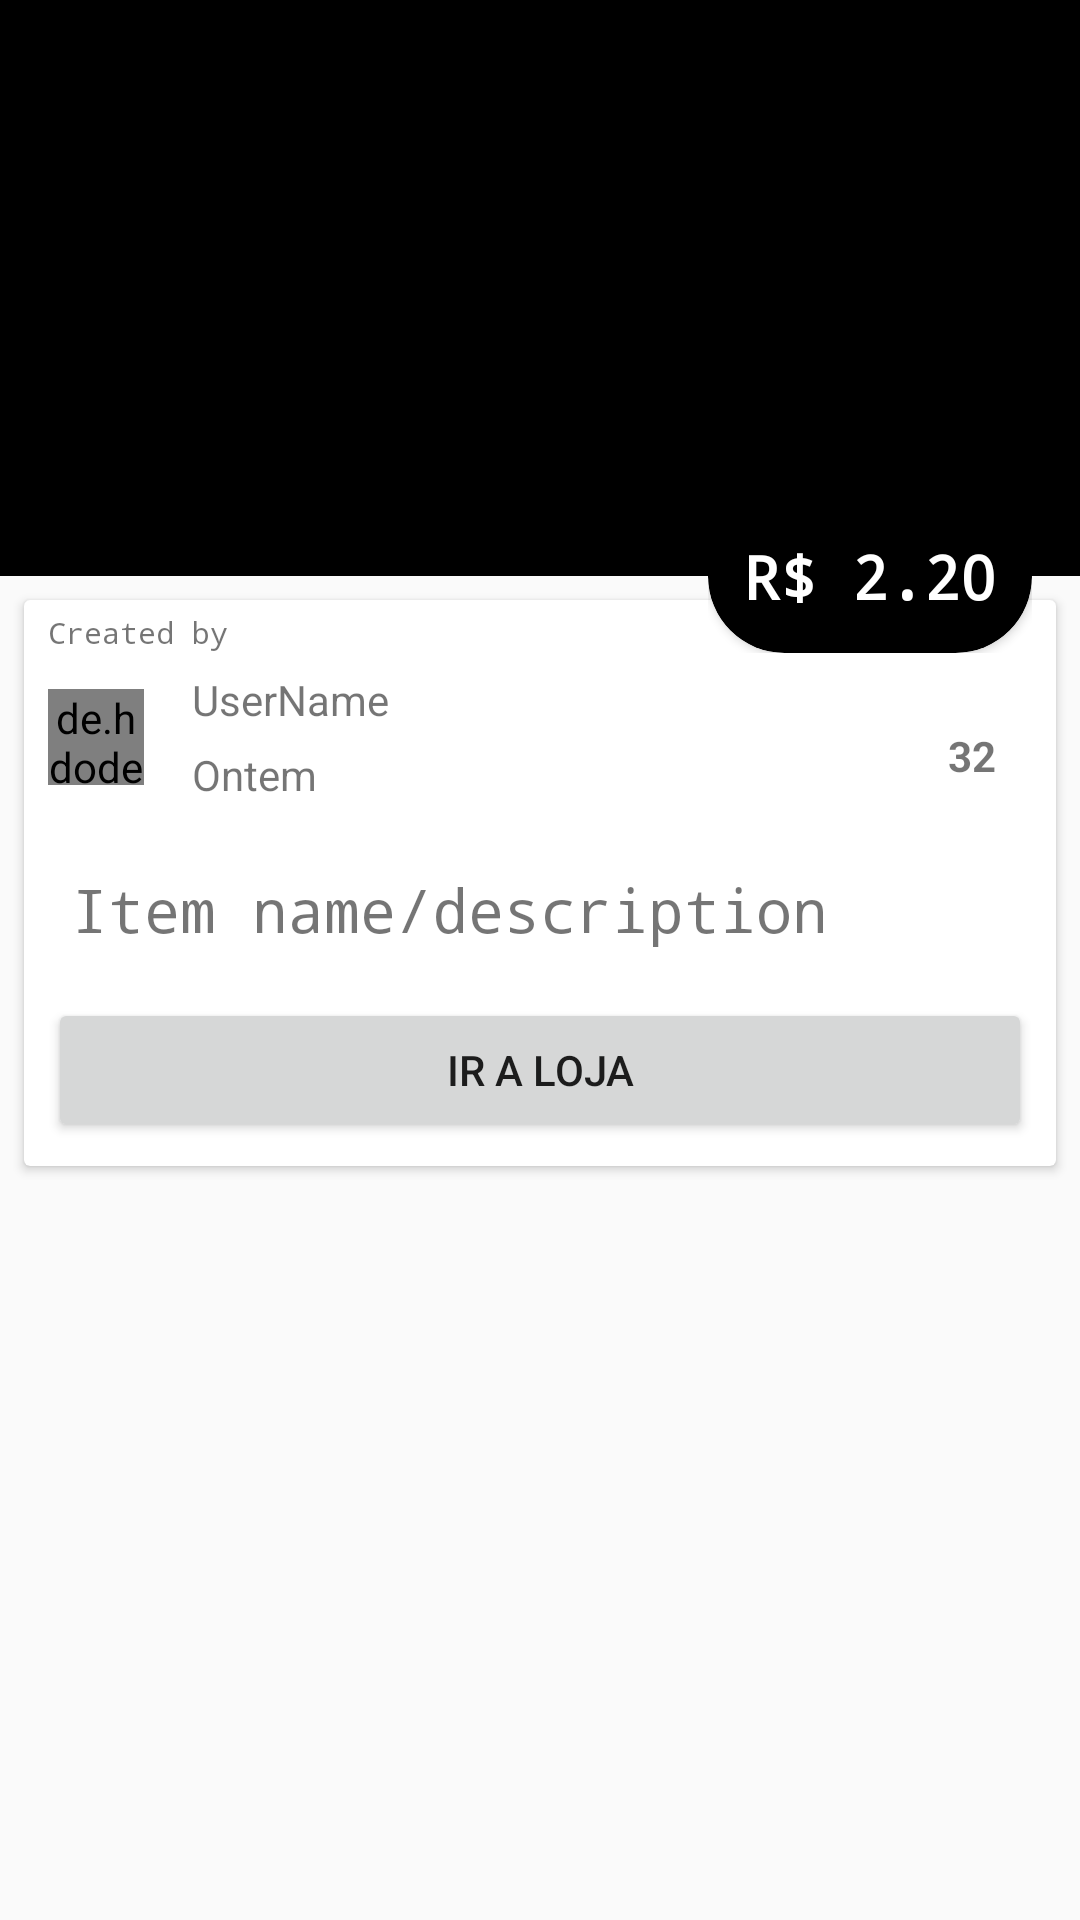

Reconstruct the res/layout file that produces this screen, plus the resources it refers to.
<!-- AndroidManifest.xml: activity theme AppThemeNoActionBar -->
<!-- res/layout/activity_view_item.xml -->
<?xml version="1.0" encoding="utf-8"?>
<android.support.design.widget.CoordinatorLayout xmlns:android="http://schemas.android.com/apk/res/android"
    xmlns:app="http://schemas.android.com/apk/res-auto"
    xmlns:tools="http://schemas.android.com/tools"
    android:layout_width="match_parent"
    android:layout_height="match_parent"
    android:fitsSystemWindows="true">

    <android.support.design.widget.AppBarLayout
        android:id="@+id/appBar"
        android:layout_width="match_parent"
        android:layout_height="192dp"
        android:fitsSystemWindows="true">

        <android.support.design.widget.CollapsingToolbarLayout
            android:layout_width="match_parent"
            android:layout_height="match_parent"
            app:contentScrim="?attr/colorPrimary"
            app:layout_scrollFlags="scroll|exitUntilCollapsed">

            <ImageView
                android:id="@+id/placeImage"
                android:layout_width="fill_parent"
                android:layout_height="match_parent"
                android:adjustViewBounds="true"
                android:scaleType="centerCrop"
                app:layout_collapseMode="parallax"
                app:layout_collapseParallaxMultiplier="0.7" />

            <ImageView
                android:layout_width="match_parent"
                android:layout_height="56dp"
                android:src="@drawable/foreground_gradient" />

            <android.support.v7.widget.Toolbar
                android:id="@+id/toolbar"
                android:layout_width="match_parent"
                android:layout_height="?attr/actionBarSize"
                android:theme="@style/Base.ThemeOverlay.AppCompat.Dark"
                app:layout_collapseMode="pin"
                app:titleTextColor="@color/white" />
        </android.support.design.widget.CollapsingToolbarLayout>
    </android.support.design.widget.AppBarLayout>


    <android.support.v4.widget.NestedScrollView
        android:layout_width="match_parent"
        android:layout_height="match_parent"
        app:layout_behavior="@string/appbar_scrolling_view_behavior">

        <android.support.v7.widget.CardView
            android:layout_width="match_parent"
            android:layout_height="wrap_content"
            android:layout_margin="8dp">

            <android.support.constraint.ConstraintLayout
                android:layout_width="match_parent"
                android:layout_height="match_parent">

                <TextView
                    android:id="@+id/textView3"
                    android:layout_width="0dp"
                    android:layout_height="wrap_content"
                    android:layout_marginEnd="8dp"
                    android:layout_marginStart="8dp"
                    android:layout_marginTop="4dp"
                    android:fontFamily="monospace"
                    android:text="Created by"
                    android:textSize="10sp"
                    app:layout_constraintEnd_toEndOf="parent"
                    app:layout_constraintStart_toStartOf="parent"
                    app:layout_constraintTop_toTopOf="parent" />

                <LinearLayout
                    android:id="@+id/include"
                    android:layout_width="match_parent"
                    android:layout_height="wrap_content"
                    app:layout_constraintStart_toStartOf="parent"
                    app:layout_constraintTop_toBottomOf="@+id/textView3">

                    <include layout="@layout/base_bar_item_info" />
                </LinearLayout>

                <TextView
                    android:id="@+id/textViewItemTitle"
                    android:layout_width="0dp"
                    android:layout_height="wrap_content"
                    android:fontFamily="monospace"
                    android:padding="16dp"
                    android:text="Item name/description"
                    android:textSize="20sp"
                    app:layout_constraintEnd_toEndOf="parent"
                    app:layout_constraintStart_toStartOf="parent"
                    app:layout_constraintTop_toBottomOf="@+id/include" />

                <Button
                    android:layout_width="match_parent"
                    android:layout_height="wrap_content"
                    android:layout_marginBottom="8dp"
                    android:layout_marginEnd="8dp"
                    android:layout_marginStart="8dp"
                    android:text="Ir a loja"
                    app:layout_constraintBottom_toBottomOf="parent"
                    app:layout_constraintEnd_toEndOf="parent"
                    app:layout_constraintStart_toStartOf="parent"
                    app:layout_constraintTop_toBottomOf="@+id/textViewItemTitle" />

            </android.support.constraint.ConstraintLayout>
        </android.support.v7.widget.CardView>


    </android.support.v4.widget.NestedScrollView>

    <LinearLayout
        android:layout_width="wrap_content"
        android:layout_height="wrap_content"
        android:layout_marginEnd="16dp"
        android:layout_marginRight="16dp"
        app:layout_anchor="@id/appBar"
        app:layout_anchorGravity="bottom|end">

        <include layout="@layout/item_price" />
    </LinearLayout>

</android.support.design.widget.CoordinatorLayout>
<!-- res/layout/base_bar_item_info.xml (included above) -->
<?xml version="1.0" encoding="utf-8"?>
<android.support.constraint.ConstraintLayout xmlns:android="http://schemas.android.com/apk/res/android"
    xmlns:app="http://schemas.android.com/apk/res-auto"
    xmlns:tools="http://schemas.android.com/tools"
    android:layout_width="match_parent"
    android:layout_height="56dp">

    <de.hdodenhof.circleimageview.CircleImageView
        android:id="@+id/profile_image"
        android:layout_width="32dp"
        android:layout_height="32dp"
        android:layout_marginBottom="8dp"
        android:layout_marginLeft="8dp"
        android:layout_marginStart="8dp"
        android:layout_marginTop="8dp"
        android:src="@color/place_holder"
        app:layout_constraintBottom_toBottomOf="parent"
        app:layout_constraintStart_toStartOf="parent"
        app:layout_constraintTop_toTopOf="parent" />

    <TextView
        android:id="@+id/textViewUserName"
        android:layout_width="0dp"
        android:layout_height="wrap_content"
        android:layout_marginEnd="8dp"
        android:layout_marginStart="16dp"
        android:text="UserName"
        app:layout_constraintBottom_toTopOf="@+id/textViewTime"
        app:layout_constraintEnd_toStartOf="@+id/imageView"
        app:layout_constraintHorizontal_bias="0.5"
        app:layout_constraintStart_toEndOf="@id/profile_image"
        app:layout_constraintTop_toTopOf="parent" />

    <TextView
        android:id="@+id/textViewTime"
        android:layout_width="0dp"
        android:layout_height="wrap_content"
        android:layout_marginEnd="8dp"
        android:layout_marginStart="16dp"
        android:text="Ontem"
        app:layout_constraintBottom_toBottomOf="parent"
        app:layout_constraintEnd_toStartOf="@+id/textViewViewsNumber"
        app:layout_constraintHorizontal_bias="0.5"
        app:layout_constraintStart_toEndOf="@id/profile_image"
        app:layout_constraintTop_toBottomOf="@+id/textViewUserName" />

    <ImageView
        android:id="@+id/imageView"
        android:layout_width="wrap_content"
        android:layout_height="wrap_content"
        android:layout_marginEnd="16dp"
        android:layout_marginRight="16dp"
        app:layout_constraintBottom_toTopOf="@+id/textViewViewsNumber"
        app:layout_constraintEnd_toEndOf="parent"
        app:layout_constraintTop_toTopOf="parent"
        app:srcCompat="@drawable/ic_eye" />

    <TextView
        android:id="@+id/textViewViewsNumber"
        android:layout_width="wrap_content"
        android:layout_height="wrap_content"
        android:layout_marginEnd="20dp"
        android:layout_marginRight="20dp"
        android:text="32"
        android:textStyle="bold"
        app:layout_constraintBottom_toBottomOf="parent"
        app:layout_constraintEnd_toEndOf="parent"
        app:layout_constraintTop_toBottomOf="@+id/imageView" />


</android.support.constraint.ConstraintLayout>
<!-- res/layout/item_price.xml (included above) -->
<?xml version="1.0" encoding="utf-8"?>
<android.support.v7.widget.CardView xmlns:android="http://schemas.android.com/apk/res/android"
    xmlns:app="http://schemas.android.com/apk/res-auto"
    android:layout_width="wrap_content"
    android:layout_height="wrap_content"
    app:cardBackgroundColor="@color/primary"
    app:cardCornerRadius="26dp">

    <TextView
        android:id="@+id/textViewItemPrice"
        android:layout_width="wrap_content"
        android:layout_height="wrap_content"
        android:fontFamily="monospace"
        android:padding="12dp"
        android:text="R$ 2.20"
        android:textColor="@color/white"
        android:textSize="20sp"
        android:textStyle="bold"
        app:layout_constraintBottom_toBottomOf="parent"
        app:layout_constraintEnd_toEndOf="parent"
        app:layout_constraintHorizontal_bias="0.5"
        app:layout_constraintStart_toStartOf="parent"
        app:layout_constraintTop_toTopOf="parent" />

</android.support.v7.widget.CardView>
<!-- resources referenced by this layout -->
<resources>
  <color name="place_holder">#AAAAAA</color>
  <color name="primary">#000000</color>
  <color name="white">#FFFFFF</color>
  <!-- drawable foreground_gradient (drawable) -->
  <?xml version="1.0" encoding="utf-8"?>
  <shape xmlns:android="http://schemas.android.com/apk/res/android"
      android:shape="rectangle">
      <gradient
          android:angle="90"
          android:endColor="#66000000"
          android:startColor="#00000000" />
  
  </shape>
  <!-- drawable ic_eye (drawable) -->
  <vector xmlns:android="http://schemas.android.com/apk/res/android"
      android:width="24dp"
      android:height="24dp"
      android:viewportHeight="24.0"
      android:viewportWidth="24.0">
      <path
          android:fillColor="#BDBDBD"
          android:pathData="M12,4.5C7,4.5 2.73,7.61 1,12c1.73,4.39 6,7.5 11,7.5s9.27,-3.11 11,-7.5c-1.73,-4.39 -6,-7.5 -11,-7.5zM12,17c-2.76,0 -5,-2.24 -5,-5s2.24,-5 5,-5 5,2.24 5,5 -2.24,5 -5,5zM12,9c-1.66,0 -3,1.34 -3,3s1.34,3 3,3 3,-1.34 3,-3 -1.34,-3 -3,-3z" />
  </vector>
  <style name="AppThemeNoActionBar" parent="Theme.AppCompat.Light.NoActionBar">
          
          <item name="colorPrimary">@color/primary</item>
          <item name="colorPrimaryDark">@color/primary_dark</item>
          <item name="colorAccent">@color/accent</item>
      </style>
  <color name="primary_dark">#000000</color>
  <color name="accent">#000000</color>
</resources>
